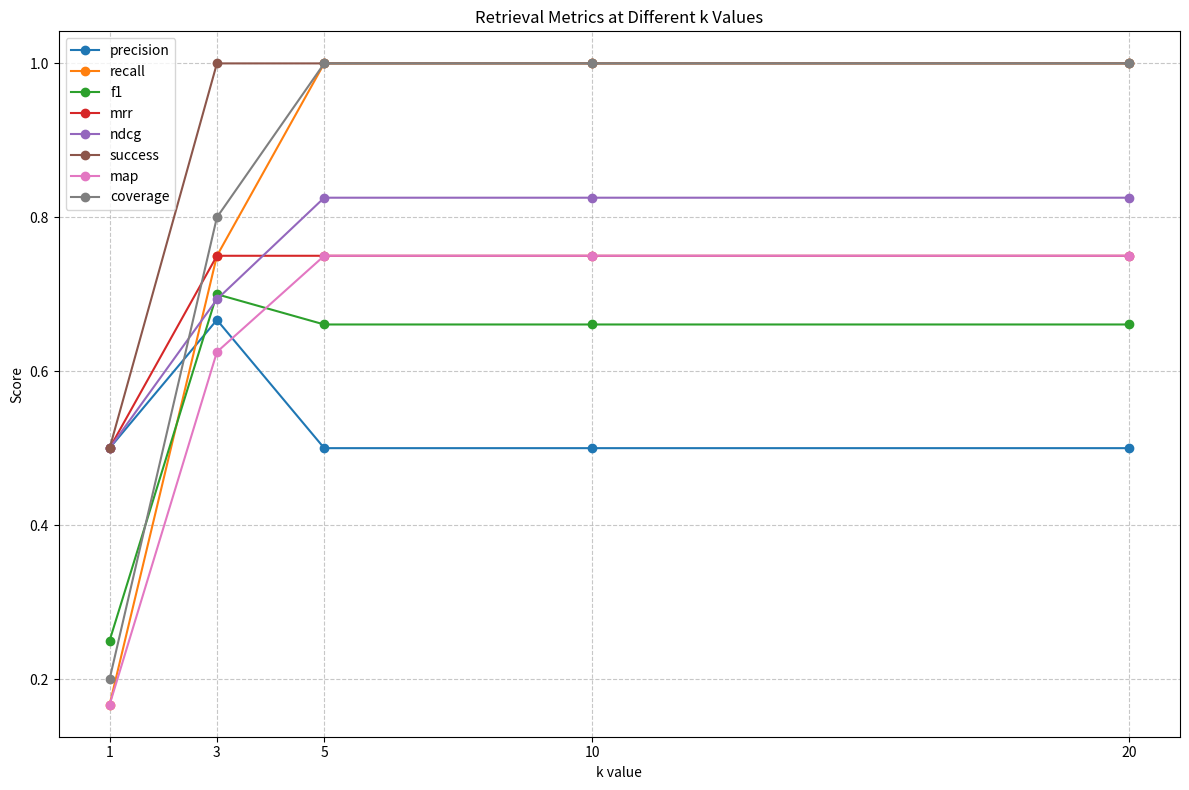
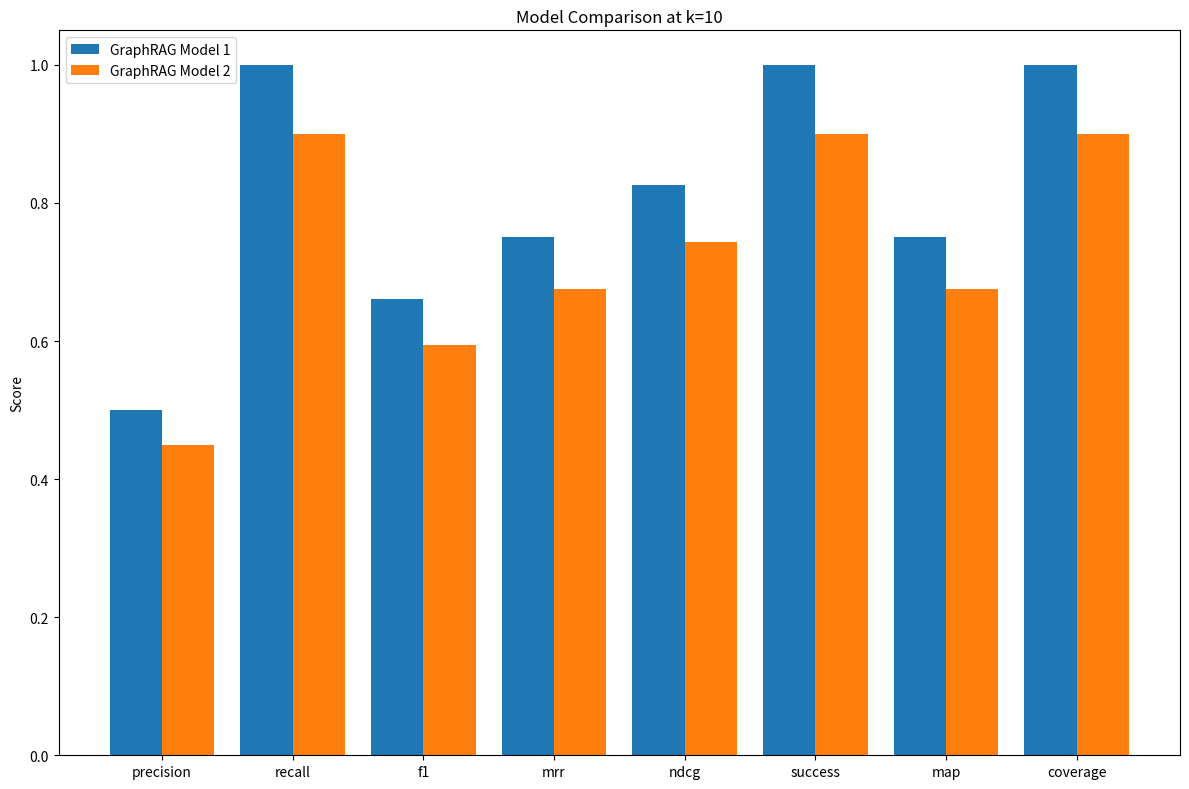

The matplotlib source for these figures, in order:
import math
from collections import defaultdict
from typing import Any, Dict, List, Set, Tuple

import matplotlib.pyplot as plt
import numpy as np
import pandas as pd
from scipy.stats import sem


class GraphRAGEvaluator:
    """
    Evaluator for Graph Retrieval Augmented Generation techniques.
    Calculates various retrieval metrics based on retrieved chunks and ground truth relevant passages.

    ** Core Metrics **
    - Precision@k: Measures the percentage of retrieved chunks that are in the ground truth relevant set. It answers "Of the chunks I retrieved, how many were actually relevant?"
    - Recall@k: Measures the percentage of ground truth relevant chunks that were successfully retrieved. It answers "Of all the relevant chunks, how many did I manage to retrieve?"
    - F1 Score@k: The harmonic mean between precision and recall, providing a balanced measure of retrieval performance.
    - Mean Reciprocal Rank (MRR): Focuses on the position of the first relevant chunk in the ranking. Higher is better.
    - Normalized Discounted Cumulative Gain (nDCG@k): Considers both relevance and position in the results. It penalizes relevant chunks that appear lower in the ranking.
    - Success@k: Binary measure indicating whether at least one relevant chunk was found in the top-k results.
    - Coverage@k: Measures what proportion of all relevant passages across the entire dataset were retrieved.
    - Mean Average Precision (MAP@k): Average of precision values calculated at each position where a relevant document is found.
    """

    def __init__(self, benchmark_data: List[Dict[str, Any]]):
        """
        Initialize evaluator with benchmark dataset.

        Args:
            benchmark_data: List of dictionaries, each containing:
                - question: str
                - answer: str
                - relevant_passage_ids: list of expected chunks that should be retrieved
        """
        self.benchmark_data = benchmark_data
        self.metrics_results = {}

    def evaluate_retrieval(
        self,
        retrieval_results: List[Dict[str, Any]],
        k_values: List[int] = [1, 3, 5, 10, 20],
    ) -> Dict[str, Dict[str, float]]:
        """
        Evaluate retrieval results against benchmark data for various k values.

        Args:
            retrieval_results: List of dictionaries, each containing:
                - question_id: ID matching a question in benchmark_data
                - retrieved_chunks: List of tuples (passage_id, score) ordered by relevance
            k_values: List of k values to evaluate metrics at

        Returns:
            Dictionary of metrics at each k value
        """
        # Create a mapping of questions to relevant passage IDs for quick lookup
        question_to_relevant = {
            i: set(sample["relevant_passage_ids"])
            for i, sample in enumerate(self.benchmark_data)
        }

        # Create a mapping of question IDs to retrieval results
        retrieval_map = {
            result["question_id"]: result["retrieved_chunks"]
            for result in retrieval_results
        }

        # Initialize metrics dict
        metrics = defaultdict(dict)

        # Calculate metrics for each k value
        for k in k_values:
            precision_values = []
            recall_values = []
            f1_values = []
            mrr_values = []
            ndcg_values = []
            success_values = []
            ap_values = []  # For MAP calculation

            for question_id, relevant_passages in question_to_relevant.items():
                if question_id not in retrieval_map:
                    continue

                retrieved = [chunk_id for chunk_id, _ in retrieval_map[question_id][:k]]
                retrieved_set = set(retrieved)
                relevant_set = set(relevant_passages)

                # Precision@k
                precision = (
                    len(retrieved_set.intersection(relevant_set)) / len(retrieved)
                    if retrieved
                    else 0
                )
                precision_values.append(precision)

                # Recall@k
                recall = (
                    len(retrieved_set.intersection(relevant_set)) / len(relevant_set)
                    if relevant_set
                    else 1.0
                )
                recall_values.append(recall)

                # F1 Score@k
                f1 = (
                    2 * precision * recall / (precision + recall)
                    if (precision + recall) > 0
                    else 0
                )
                f1_values.append(f1)

                # MRR
                mrr = self._calculate_mrr(retrieved, relevant_set)
                mrr_values.append(mrr)

                # nDCG@k
                ndcg = self._calculate_ndcg(retrieved, relevant_set, k)
                ndcg_values.append(ndcg)

                # Success@k
                success = 1 if len(retrieved_set.intersection(relevant_set)) > 0 else 0
                success_values.append(success)

                # Average Precision for MAP
                ap = self._calculate_average_precision(retrieved, relevant_set)
                ap_values.append(ap)

            # Store metrics for this k value
            metrics[f"precision@{k}"] = (
                np.mean(precision_values) if precision_values else 0
            )
            metrics[f"recall@{k}"] = np.mean(recall_values) if recall_values else 0
            metrics[f"f1@{k}"] = np.mean(f1_values) if f1_values else 0
            metrics[f"mrr@{k}"] = np.mean(mrr_values) if mrr_values else 0
            metrics[f"ndcg@{k}"] = np.mean(ndcg_values) if ndcg_values else 0
            metrics[f"success@{k}"] = np.mean(success_values) if success_values else 0
            metrics[f"map@{k}"] = np.mean(ap_values) if ap_values else 0

            # Calculate coverage across all samples
            total_relevant = sum(
                len(relevant) for relevant in question_to_relevant.values()
            )
            total_found = sum(
                len(
                    set(
                        [chunk_id for chunk_id, _ in retrieval_map.get(qid, [])[:k]]
                    ).intersection(relevant)
                )
                for qid, relevant in question_to_relevant.items()
            )
            metrics[f"coverage@{k}"] = (
                total_found / total_relevant if total_relevant > 0 else 0
            )

        # Store results for later use
        self.metrics_results = metrics
        return metrics

    def _calculate_mrr(self, retrieved: List[str], relevant_set: Set[str]) -> float:
        """Calculate Mean Reciprocal Rank."""
        for i, chunk_id in enumerate(retrieved):
            if chunk_id in relevant_set:
                return 1.0 / (i + 1)
        return 0.0

    def _calculate_ndcg(
        self, retrieved: List[str], relevant_set: Set[str], k: int
    ) -> float:
        """Calculate Normalized Discounted Cumulative Gain."""
        dcg = 0.0
        for i, chunk_id in enumerate(retrieved):
            if chunk_id in relevant_set:
                # Using binary relevance (1 if relevant, 0 if not)
                dcg += 1.0 / np.log2(i + 2)  # +2 because log_2(1) = 0

        # Calculate ideal DCG
        ideal_dcg = sum(1.0 / np.log2(i + 2) for i in range(min(len(relevant_set), k)))

        return dcg / ideal_dcg if ideal_dcg > 0 else 0.0

    def _calculate_average_precision(
        self, retrieved: List[str], relevant_set: Set[str]
    ) -> float:
        """Calculate Average Precision for MAP."""
        hits = 0
        sum_precisions = 0.0

        for i, chunk_id in enumerate(retrieved):
            if chunk_id in relevant_set:
                hits += 1
                precision_at_i = hits / (i + 1)
                sum_precisions += precision_at_i

        return sum_precisions / len(relevant_set) if relevant_set else 0.0

    def generate_summary_report(self, output_file: str = None) -> pd.DataFrame:
        """
        Generate a summary report of all metrics.

        Args:
            output_file: Optional path to save CSV file

        Returns:
            DataFrame with metrics summary
        """
        if not self.metrics_results:
            raise ValueError(
                "No evaluation results available. Run evaluate_retrieval first."
            )

        # Convert metrics to DataFrame for easier visualization
        metrics_df = pd.DataFrame([self.metrics_results])
        metrics_df = metrics_df.T.reset_index()
        metrics_df.columns = ["Metric", "Value"]

        # Extract k value and base metric name
        metrics_df[["Metric", "k"]] = metrics_df["Metric"].str.split("@", expand=True)
        metrics_df["k"] = metrics_df["k"].astype(int)

        # Pivot to get metrics by k value
        pivot_df = metrics_df.pivot(index="Metric", columns="k", values="Value")

        if output_file:
            pivot_df.to_csv(output_file)

        return pivot_df

    def plot_metrics(
        self,
        metrics_to_plot: List[str] = None,
        figsize: Tuple[int, int] = (12, 8),
        output_file: str = None,
    ) -> None:
        """
        Plot metrics against k values.

        Args:
            metrics_to_plot: List of metrics to plot (e.g., ['precision', 'recall'])
            figsize: Figure size as (width, height)
            output_file: Optional path to save plot
        """
        if not self.metrics_results:
            raise ValueError(
                "No evaluation results available. Run evaluate_retrieval first."
            )

        # Convert metrics to DataFrame
        metrics_df = pd.DataFrame([self.metrics_results])
        metrics_df = metrics_df.T.reset_index()
        metrics_df.columns = ["Metric", "Value"]

        # Extract k value and base metric name
        metrics_df[["Base", "k"]] = metrics_df["Metric"].str.split("@", expand=True)
        metrics_df["k"] = metrics_df["k"].astype(int)

        # Filter metrics to plot if specified
        if metrics_to_plot:
            metrics_df = metrics_df[metrics_df["Base"].isin(metrics_to_plot)]

        # Get unique k values and base metrics
        k_values = sorted(metrics_df["k"].unique())
        base_metrics = metrics_df["Base"].unique()

        # Create plot
        fig, ax = plt.subplots(figsize=figsize)

        for metric in base_metrics:
            metric_data = metrics_df[metrics_df["Base"] == metric]
            ax.plot(metric_data["k"], metric_data["Value"], marker="o", label=metric)

        ax.set_xlabel("k value")
        ax.set_ylabel("Score")
        ax.set_title("Retrieval Metrics at Different k Values")
        ax.legend()
        ax.grid(True, linestyle="--", alpha=0.7)

        # Set x-ticks to k values
        ax.set_xticks(k_values)

        if output_file:
            plt.savefig(output_file, bbox_inches="tight")

        plt.tight_layout()
        plt.show()

    def compare_models(
        self,
        model_results: Dict[str, Dict[str, float]],
        metrics_to_compare: List[str] = None,
        k_value: int = 10,
        figsize: Tuple[int, int] = (12, 8),
        output_file: str = None,
    ) -> pd.DataFrame:
        """
        Compare different models based on their metrics.

        Args:
            model_results: Dictionary mapping model names to their metric results
            metrics_to_compare: List of metrics to compare (e.g., ['precision@10', 'recall@10'])
            k_value: k value to use for comparison
            figsize: Figure size as (width, height)
            output_file: Optional path to save plot

        Returns:
            DataFrame with model comparison
        """
        # Create comparison DataFrame
        models = list(model_results.keys())

        if not metrics_to_compare:
            # Use all metrics with specified k value
            metrics_to_compare = [
                key for key in model_results[models[0]].keys() if f"@{k_value}" in key
            ]

        # Create comparison data
        comparison_data = []
        for metric in metrics_to_compare:
            metric_values = [model_results[model].get(metric, 0) for model in models]
            comparison_data.append(
                {
                    "Metric": metric,
                    **{model: value for model, value in zip(models, metric_values)},
                }
            )

        comparison_df = pd.DataFrame(comparison_data)

        # Plot comparison
        fig, ax = plt.subplots(figsize=figsize)

        x = np.arange(len(metrics_to_compare))
        width = 0.8 / len(models)

        for i, model in enumerate(models):
            values = [row[model] for row in comparison_data]
            ax.bar(x + i * width - 0.4 + width / 2, values, width, label=model)

        ax.set_ylabel("Score")
        ax.set_title(f"Model Comparison at k={k_value}")
        ax.set_xticks(x)
        ax.set_xticklabels([metric.split("@")[0] for metric in metrics_to_compare])
        ax.legend()

        if output_file:
            plt.savefig(output_file, bbox_inches="tight")

        plt.tight_layout()
        plt.show()

        return comparison_df

    def calculate_confidence_intervals(
        self,
        retrieval_results: List[Dict[str, Any]],
        k_value: int = 10,
        confidence: float = 0.95,
    ) -> Dict[str, Dict[str, float]]:
        """
        Calculate confidence intervals for metrics using bootstrap resampling.

        Args:
            retrieval_results: List of dictionaries with retrieval results
            k_value: k value to use for metrics
            confidence: Confidence level (e.g., 0.95 for 95% confidence)

        Returns:
            Dictionary of metrics with their confidence intervals
        """
        # Create a mapping of questions to relevant passage IDs
        question_to_relevant = {
            i: set(sample["relevant_passage_ids"])
            for i, sample in enumerate(self.benchmark_data)
        }

        # Create a mapping of question IDs to retrieval results
        retrieval_map = {
            result["question_id"]: result["retrieved_chunks"]
            for result in retrieval_results
        }

        # Calculate metrics for each sample
        sample_metrics = []

        for question_id, relevant_passages in question_to_relevant.items():
            if question_id not in retrieval_map:
                continue

            retrieved = [
                chunk_id for chunk_id, _ in retrieval_map[question_id][:k_value]
            ]
            retrieved_set = set(retrieved)
            relevant_set = set(relevant_passages)

            # Calculate sample-level metrics
            sample_metric = {}

            # Precision@k
            sample_metric["precision"] = (
                len(retrieved_set.intersection(relevant_set)) / len(retrieved)
                if retrieved
                else 0
            )

            # Recall@k
            sample_metric["recall"] = (
                len(retrieved_set.intersection(relevant_set)) / len(relevant_set)
                if relevant_set
                else 1.0
            )

            # F1 Score@k
            sample_metric["f1"] = (
                2
                * sample_metric["precision"]
                * sample_metric["recall"]
                / (sample_metric["precision"] + sample_metric["recall"])
                if (sample_metric["precision"] + sample_metric["recall"]) > 0
                else 0
            )

            # MRR
            sample_metric["mrr"] = self._calculate_mrr(retrieved, relevant_set)

            # nDCG@k
            sample_metric["ndcg"] = self._calculate_ndcg(
                retrieved, relevant_set, k_value
            )

            # Success@k
            sample_metric["success"] = (
                1 if len(retrieved_set.intersection(relevant_set)) > 0 else 0
            )

            # AP for MAP
            sample_metric["ap"] = self._calculate_average_precision(
                retrieved, relevant_set
            )

            sample_metrics.append(sample_metric)

        # Convert to DataFrame for easier calculation
        metrics_df = pd.DataFrame(sample_metrics)

        # Calculate mean and standard error for confidence intervals
        confidence_intervals = {}

        for metric in metrics_df.columns:
            mean_value = metrics_df[metric].mean()
            std_error = sem(metrics_df[metric])

            # t-value for the given confidence level and degrees of freedom
            # Using z-score approximation for large sample sizes
            z_score = 1.96  # For 95% confidence
            if confidence != 0.95:
                # Approximate z-score for other confidence levels
                z_score = -math.inf
                if confidence == 0.90:
                    z_score = 1.645
                elif confidence == 0.99:
                    z_score = 2.576

            margin_of_error = z_score * std_error

            confidence_intervals[f"{metric}@{k_value}"] = {
                "mean": mean_value,
                "lower_bound": max(0, mean_value - margin_of_error),
                "upper_bound": min(1, mean_value + margin_of_error),
            }

        return confidence_intervals


def format_retrieval_results(
    raw_results: Dict[str, List[Tuple[str, float]]],
) -> List[Dict[str, Any]]:
    """
    Format raw retrieval results into the structure expected by the evaluator.

    Args:
        raw_results: Dictionary mapping question IDs to lists of (passage_id, score) tuples

    Returns:
        List of formatted retrieval results
    """
    formatted_results = []
    for question_id, chunks in raw_results.items():
        formatted_results.append(
            {"question_id": question_id, "retrieved_chunks": chunks}
        )
    return formatted_results


def run_evaluation(
    benchmark_data: List[Dict[str, Any]],
    retrieval_results: Dict[str, List[Tuple[str, float]]],
    k_values: List[int] = [1, 3, 5, 10, 20],
) -> Dict[str, float]:
    """
    Convenience function to run evaluation in one step.

    Args:
        benchmark_data: List of benchmark data samples
        retrieval_results: Dictionary mapping question IDs to lists of (passage_id, score) tuples
        k_values: List of k values to evaluate

    Returns:
        Dictionary of metrics
    """
    # Format results
    formatted_results = format_retrieval_results(retrieval_results)

    # Initialize evaluator
    evaluator = GraphRAGEvaluator(benchmark_data)

    # Run evaluation
    metrics = evaluator.evaluate_retrieval(formatted_results, k_values)

    return metrics, evaluator


# Example usage
if __name__ == "__main__":
    # Example benchmark data
    benchmark_data = [
        {
            "question": "What is GraphRAG?",
            "answer": "GraphRAG is a technique that combines graph databases with retrieval augmented generation.",
            "relevant_passage_ids": ["p1", "p2", "p3"],
        },
        {
            "question": "How does GraphRAG improve over traditional RAG?",
            "answer": "It leverages graph structure for better context retrieval.",
            "relevant_passage_ids": ["p4", "p5"],
        },
    ]

    # Example retrieval results (would come from your GraphRAG system)
    retrieval_results = {
        0: [("p1", 0.95), ("p3", 0.85), ("p2", 0.75), ("p6", 0.65), ("p7", 0.55)],
        1: [("p6", 0.90), ("p4", 0.85), ("p8", 0.70), ("p5", 0.65), ("p9", 0.60)],
    }

    # Run evaluation
    metrics, evaluator = run_evaluation(benchmark_data, retrieval_results)

    # Generate summary report
    report = evaluator.generate_summary_report()
    print(report)

    # Plot metrics
    evaluator.plot_metrics()

    # Compare different models (example)
    model1_results = metrics
    # Assume model2_results would be from another run
    model2_results = {k: v * 0.9 for k, v in metrics.items()}  # Simulated second model

    evaluator.compare_models(
        {"GraphRAG Model 1": model1_results, "GraphRAG Model 2": model2_results}
    )

    # Calculate confidence intervals
    confidence_intervals = evaluator.calculate_confidence_intervals(
        format_retrieval_results(retrieval_results)
    )
    print("\nConfidence Intervals:")
    for metric, values in confidence_intervals.items():
        print(
            f"{metric}: {values['mean']:.3f} [{values['lower_bound']:.3f}, {values['upper_bound']:.3f}]"
        )
